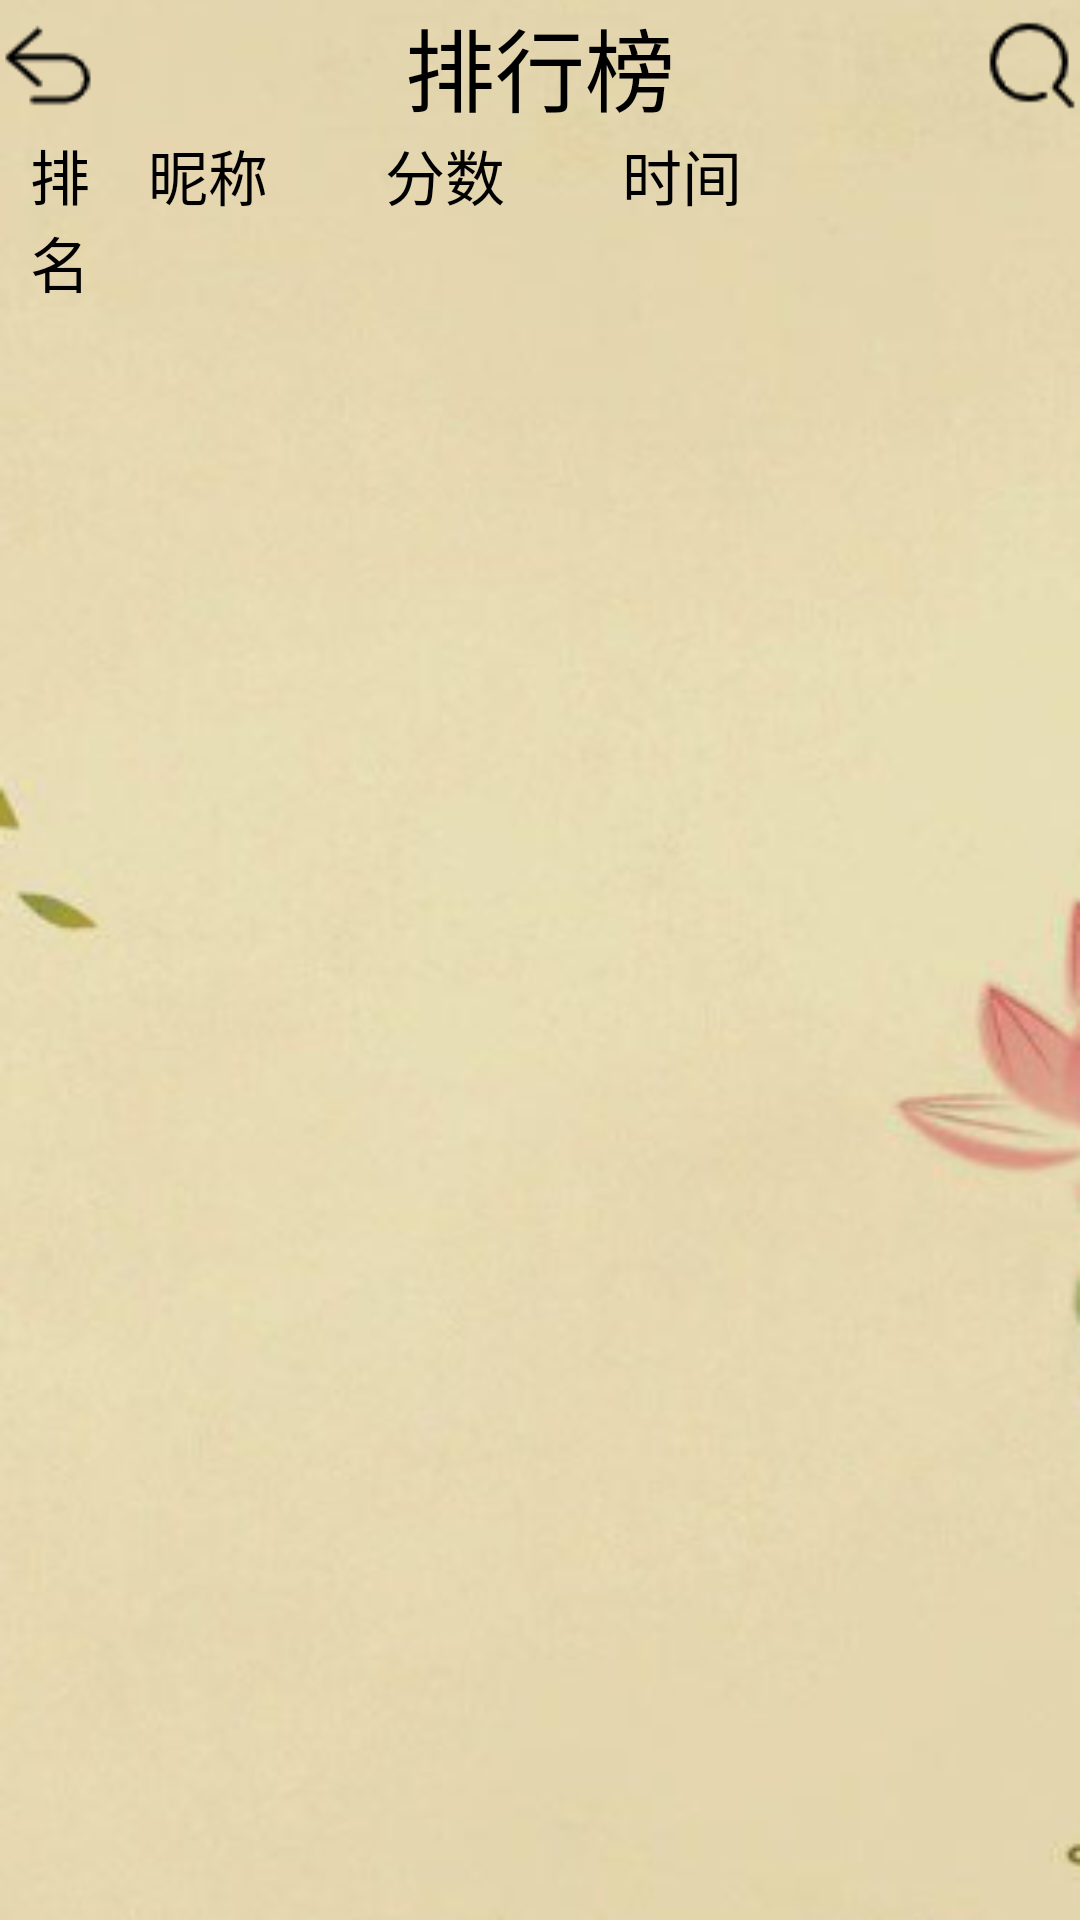

The Android layout XML behind this screen, and the referenced resources:
<!-- AndroidManifest.xml: application theme Theme.LinkGame2 -->
<!-- res/layout/activity_rank.xml -->
<?xml version="1.0" encoding="utf-8"?>
<LinearLayout xmlns:android="http://schemas.android.com/apk/res/android"
    xmlns:app="http://schemas.android.com/apk/res-auto"
    xmlns:tools="http://schemas.android.com/tools"
    android:layout_width="match_parent"
    android:layout_height="match_parent"
    tools:context=".activity.RankActivity"
    android:orientation="vertical"
    android:background="@drawable/bg5">

    <FrameLayout
        android:layout_width="match_parent"
        android:layout_height="wrap_content">

        <ImageView
            android:id="@+id/back"
            android:layout_width="wrap_content"
            android:layout_height="match_parent"
            android:src="@drawable/back"
            app:tint="@color/black"
            />

        <TextView
            android:layout_width="match_parent"
            android:layout_height="wrap_content"
            android:text="@string/game_rank"
            android:textSize="30sp"
            android:gravity="center_horizontal"
            android:textColor="@color/black"
            />

        <ImageView
            android:id="@+id/search"
            android:layout_width="wrap_content"
            android:layout_height="match_parent"
            android:src="@drawable/search"
            app:tint="@color/black"
            android:layout_gravity="end"
            />

    </FrameLayout>

    <LinearLayout
        android:layout_width="match_parent"
        android:layout_height="wrap_content"
        android:orientation="horizontal"
        android:layout_marginStart="10dp"
        android:layout_marginEnd="10dp">

        <TextView
            android:layout_width="0dp"
            android:layout_weight="0.5"
            android:layout_height="wrap_content"
            android:text="@string/rank"
            android:textSize="20sp"
            android:textColor="@color/black"
            />

        <TextView
            android:layout_width="0dp"
            android:layout_weight="1"
            android:layout_height="wrap_content"
            android:text="@string/name"
            android:textSize="20sp"
            android:textColor="@color/black"
            />

        <TextView
            android:layout_width="0dp"
            android:layout_weight="1"
            android:layout_height="wrap_content"
            android:text="@string/score"
            android:textSize="20sp"
            android:textColor="@color/black"
            />

        <TextView
            android:layout_width="0dp"
            android:layout_weight="1.8"
            android:layout_height="wrap_content"
            android:text="@string/time"
            android:textSize="20sp"
            android:textColor="@color/black"
            />

    </LinearLayout>

    <ListView
        android:id="@+id/listview"
        android:layout_width="match_parent"
        android:layout_height="wrap_content"
        android:layout_marginStart="10dp"
        android:layout_marginEnd="10dp"
        />

</LinearLayout>
<!-- resources referenced by this layout -->
<resources>
  <color name="black">#FF000000</color>
  <!-- drawable back: png bitmap (drawable, 762 bytes) -->
  <!-- drawable bg5: png bitmap (drawable, 128961 bytes) -->
  <!-- drawable search: png bitmap (drawable, 672 bytes) -->
  <string name="game_rank">排行榜</string>
  <string name="name">昵称</string>
  <string name="rank">排名</string>
  <string name="score">分数</string>
  <string name="time">时间</string>
  <style name="Theme.LinkGame2" parent="Theme.MaterialComponents.DayNight.NoActionBar">
          
          <item name="colorPrimary">@color/purple_500</item>
          <item name="colorPrimaryVariant">@color/black</item>
          <item name="colorOnPrimary">@color/white</item>
          
          <item name="colorSecondary">@color/teal_200</item>
          <item name="colorSecondaryVariant">@color/teal_700</item>
          <item name="colorOnSecondary">@color/white</item>
          
          <item name="android:statusBarColor">?attr/colorPrimaryVariant</item>
          
      </style>
  <color name="purple_500">#FF6200EE</color>
  <color name="white">#FFFFFFFF</color>
  <color name="teal_200">#FF03DAC5</color>
  <color name="teal_700">#FF018786</color>
</resources>
